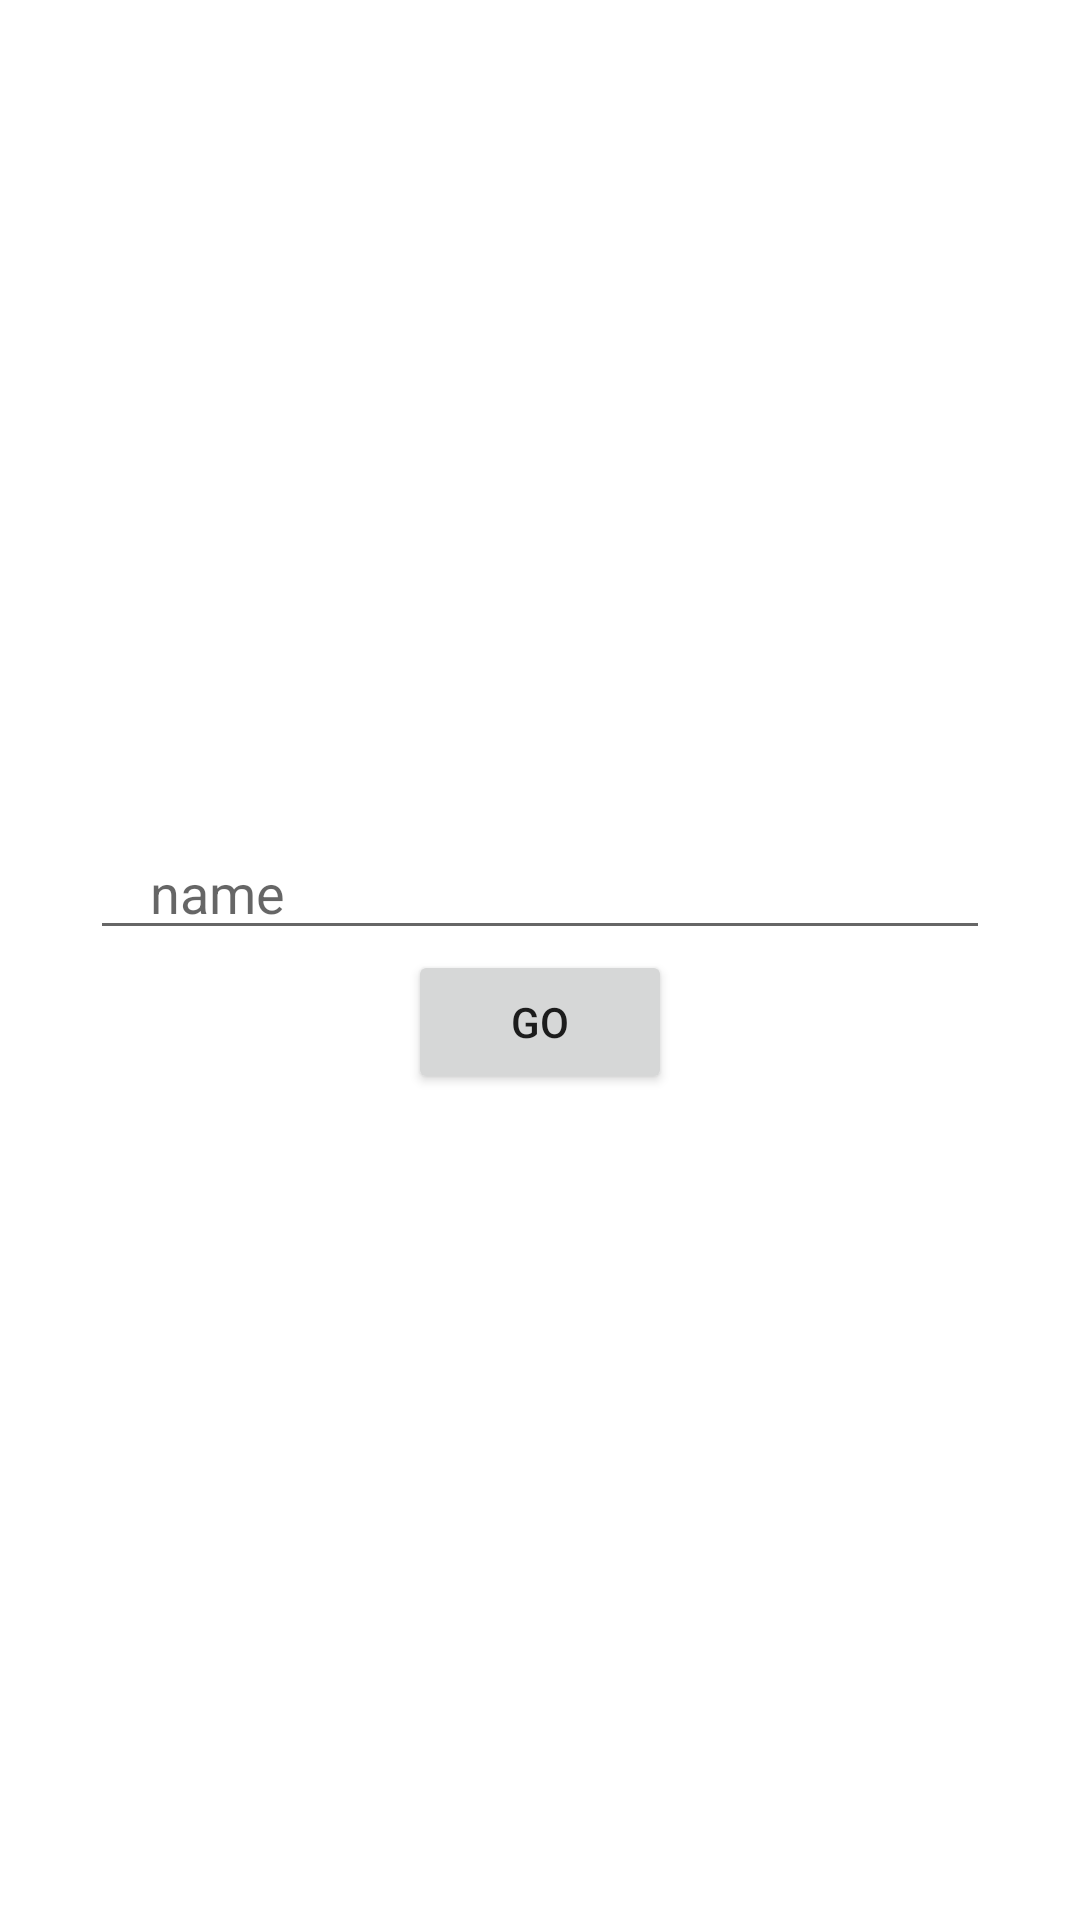

Write the Android layout XML for this screen, with the resource values it uses.
<!-- AndroidManifest.xml: application theme Theme.Homewoork3_2 -->
<!-- res/layout/fragment_first.xml -->
<?xml version="1.0" encoding="utf-8"?>
<LinearLayout xmlns:android="http://schemas.android.com/apk/res/android"
    xmlns:tools="http://schemas.android.com/tools"
    android:layout_width="match_parent"
    android:layout_height="match_parent"
    tools:context=".FirstFragment"
    android:gravity="center"
    android:orientation="vertical">

    <EditText
        android:id="@+id/et_name"
        android:layout_width="match_parent"
        android:layout_height="wrap_content"
        android:textColor="@color/black"
        android:hint="name"
        android:layout_marginHorizontal="30dp"
        android:paddingStart="20sp" />

    <Button
        android:id="@+id/btn_first"
        android:layout_width="wrap_content"
        android:layout_height="wrap_content"
        android:text="go" />


</LinearLayout>
<!-- resources referenced by this layout -->
<resources>
  <style name="Theme.Homewoork3_2" parent="Theme.MaterialComponents.DayNight.DarkActionBar">
          
          <item name="colorPrimary">@color/purple_500</item>
          <item name="colorPrimaryVariant">@color/purple_700</item>
          <item name="colorOnPrimary">@color/white</item>
          
          <item name="colorSecondary">@color/teal_200</item>
          <item name="colorSecondaryVariant">@color/teal_700</item>
          <item name="colorOnSecondary">@color/black</item>
          
          <item name="android:statusBarColor">?attr/colorPrimaryVariant</item>
          
      </style>
  <!-- not gathered from this repository: default colours our renderer supplied (Android Studio template values) -->
  <color name="purple_500">#FF6200EE</color>
  <color name="purple_700">#FF3700B3</color>
  <color name="teal_200">#FF03DAC5</color>
  <color name="teal_700">#FF018786</color>
  <color name="black">#FF000000</color>
  <color name="white">#FFFFFFFF</color>
</resources>
